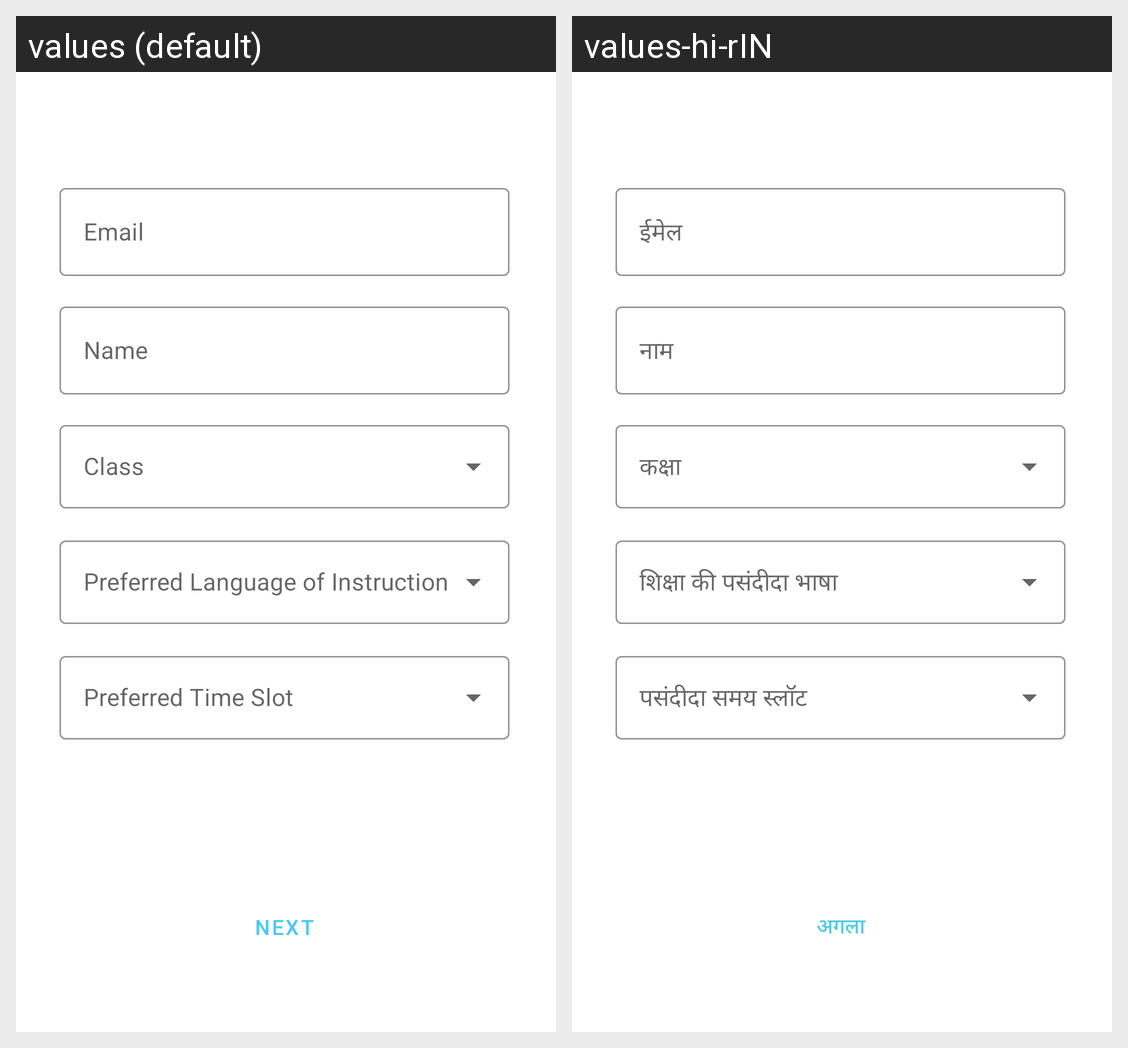

This grid shows one Android layout under two languages. Give, for every string resource on the screen, its name, the default text and each shown locale's text.
Android screen res/layout/activity_auth_signup_students1.xml rendered under 2 locales, left to right: values (default), values-hi-rIN. Device: Nexus 5 (rendered at 1080×1920; each locale shown at half size, 540×960, under a caption strip naming it); theme Theme.MyMargdarshaka.
Strings drawn on this screen, with the default value and each locale's value (text and hints the layout hard-codes, and strings that could not be matched under every locale, appear in the picture but are not listed):

email_label
  values: Email
  values-hi-rIN: ईमेल

name_label
  values: Name
  values-hi-rIN: नाम

next
  values: NEXT
  values-hi-rIN: अगला
